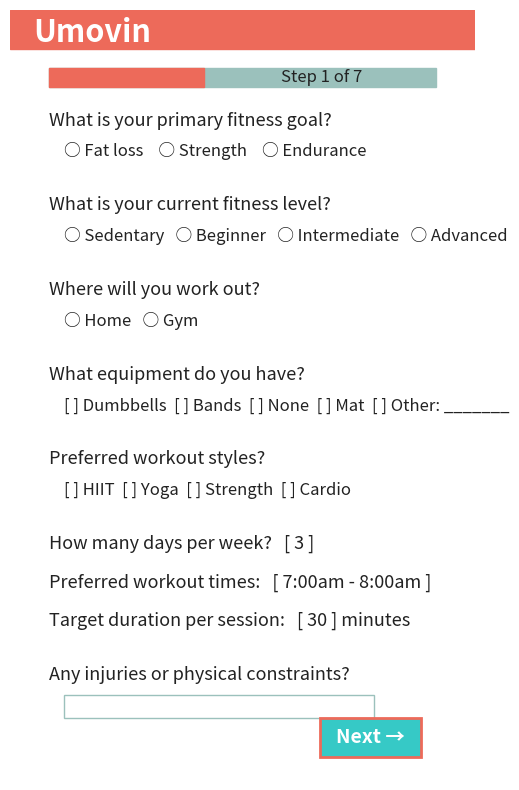
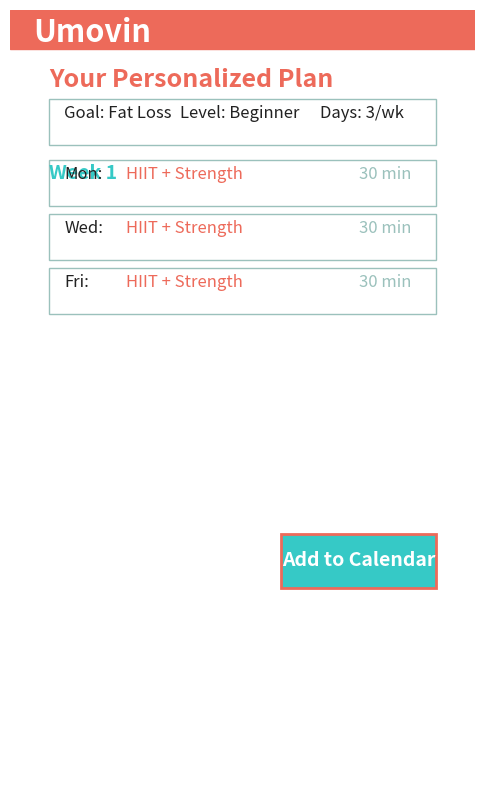
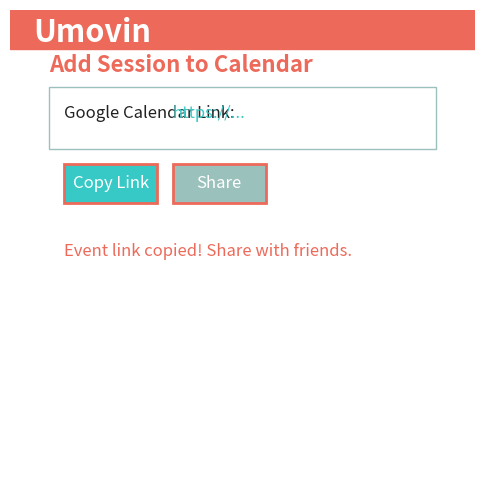

Reproduce these figures in Python, in order.
import matplotlib.pyplot as plt
from matplotlib.patches import Rectangle
import matplotlib.patheffects as PathEffects

# Color palette
PRIMARY = '#ED6A5A'
SECONDARY = '#9BC1BC'
ACCENT = '#36C9C6'
BACKGROUND = '#FAF5E6'
TEXT = '#222222'


def draw_intake_survey():
    fig, ax = plt.subplots(figsize=(6, 10))
    ax.set_facecolor(BACKGROUND)
    plt.axis('off')

    # Header
    ax.add_patch(Rectangle((0, 9.5), 6, 0.5, color=PRIMARY, zorder=1))
    ax.text(0.3, 9.7, 'Umovin', fontsize=22, fontweight='bold', color='white', va='center', zorder=2)

    # Progress bar
    ax.add_patch(Rectangle((0.5, 9), 5, 0.25, color=SECONDARY, zorder=1))
    ax.add_patch(Rectangle((0.5, 9), 2, 0.25, color=PRIMARY, zorder=2))
    ax.text(3.5, 9.12, 'Step 1 of 7', fontsize=12, color=TEXT, va='center')

    # Survey questions
    y = 8.5
    ax.text(0.5, y, 'What is your primary fitness goal?', fontsize=13, color=TEXT)
    y -= 0.4
    ax.text(0.7, y, '\u25CB Fat loss    \u25CB Strength    \u25CB Endurance', fontsize=12, color=TEXT)
    y -= 0.7
    ax.text(0.5, y, 'What is your current fitness level?', fontsize=13, color=TEXT)
    y -= 0.4
    ax.text(0.7, y, '\u25CB Sedentary   \u25CB Beginner   \u25CB Intermediate   \u25CB Advanced', fontsize=12, color=TEXT)
    y -= 0.7
    ax.text(0.5, y, 'Where will you work out?', fontsize=13, color=TEXT)
    y -= 0.4
    ax.text(0.7, y, '\u25CB Home   \u25CB Gym', fontsize=12, color=TEXT)
    y -= 0.7
    ax.text(0.5, y, 'What equipment do you have?', fontsize=13, color=TEXT)
    y -= 0.4
    ax.text(0.7, y, '[ ] Dumbbells  [ ] Bands  [ ] None  [ ] Mat  [ ] Other: _______', fontsize=12, color=TEXT)
    y -= 0.7
    ax.text(0.5, y, 'Preferred workout styles?', fontsize=13, color=TEXT)
    y -= 0.4
    ax.text(0.7, y, '[ ] HIIT  [ ] Yoga  [ ] Strength  [ ] Cardio', fontsize=12, color=TEXT)
    y -= 0.7
    ax.text(0.5, y, 'How many days per week?   [ 3 ]', fontsize=13, color=TEXT)
    y -= 0.5
    ax.text(0.5, y, 'Preferred workout times:   [ 7:00am - 8:00am ]', fontsize=13, color=TEXT)
    y -= 0.5
    ax.text(0.5, y, 'Target duration per session:   [ 30 ] minutes', fontsize=13, color=TEXT)
    y -= 0.7
    ax.text(0.5, y, 'Any injuries or physical constraints?', fontsize=13, color=TEXT)
    y -= 0.4
    ax.add_patch(Rectangle((0.7, y-0.1), 4, 0.3, color='white', ec=SECONDARY, lw=1, zorder=2))
    y -= 0.6
    # Next button
    ax.add_patch(Rectangle((4, y), 1.3, 0.5, color=ACCENT, zorder=2, ec=PRIMARY, lw=2))
    ax.text(4.65, y+0.25, 'Next →', fontsize=14, color='white', fontweight='bold', va='center', ha='center', zorder=3)

    plt.xlim(0, 6)
    plt.ylim(0, 10)
    plt.savefig('intake-survey.png', bbox_inches='tight', dpi=160)
    plt.close()

def draw_workout_plan_viewer():
    fig, ax = plt.subplots(figsize=(6, 10))
    ax.set_facecolor(BACKGROUND)
    plt.axis('off')
    # Header
    ax.add_patch(Rectangle((0, 9.5), 6, 0.5, color=PRIMARY, zorder=1))
    ax.text(0.3, 9.7, 'Umovin', fontsize=22, fontweight='bold', color='white', va='center', zorder=2)
    # Title
    ax.text(0.5, 9, 'Your Personalized Plan', fontsize=18, color=PRIMARY, fontweight='bold')
    # Plan summary
    y = 8.4
    ax.add_patch(Rectangle((0.5, y-0.15), 5, 0.6, color='white', ec=SECONDARY, lw=1))
    ax.text(0.7, y+0.2, 'Goal: Fat Loss', fontsize=12, color=TEXT)
    ax.text(2.2, y+0.2, 'Level: Beginner', fontsize=12, color=TEXT)
    ax.text(4.0, y+0.2, 'Days: 3/wk', fontsize=12, color=TEXT)
    # Weekly plan table
    y -= 0.6
    ax.text(0.5, y, 'Week 1', fontsize=14, color=ACCENT, fontweight='bold')
    y -= 0.2
    for i, day in enumerate(['Mon', 'Wed', 'Fri']):
        ax.add_patch(Rectangle((0.5, y-0.15-i*0.7), 5, 0.6, color='#fff', ec=SECONDARY, lw=1))
        ax.text(0.7, y+0.2-i*0.7, f'{day}:', fontsize=12, color=TEXT)
        ax.text(1.5, y+0.2-i*0.7, 'HIIT + Strength', fontsize=12, color=PRIMARY)
        ax.text(4.5, y+0.2-i*0.7, '30 min', fontsize=12, color=SECONDARY)
    # Download/Calendar button
    ax.add_patch(Rectangle((3.5, 2.5), 2, 0.7, color=ACCENT, zorder=2, ec=PRIMARY, lw=2))
    ax.text(4.5, 2.85, 'Add to Calendar', fontsize=14, color='white', fontweight='bold', va='center', ha='center', zorder=3)
    plt.xlim(0, 6)
    plt.ylim(0, 10)
    plt.savefig('workout-plan-viewer.png', bbox_inches='tight', dpi=160)
    plt.close()

def draw_calendar_link_interface():
    fig, ax = plt.subplots(figsize=(6, 6))
    ax.set_facecolor(BACKGROUND)
    plt.axis('off')
    # Header
    ax.add_patch(Rectangle((0, 5.5), 6, 0.5, color=PRIMARY, zorder=1))
    ax.text(0.3, 5.7, 'Umovin', fontsize=22, fontweight='bold', color='white', va='center', zorder=2)
    # Title
    ax.text(0.5, 5.2, 'Add Session to Calendar', fontsize=16, color=PRIMARY, fontweight='bold')
    # Calendar link box
    ax.add_patch(Rectangle((0.5, 4.2), 5, 0.8, color='white', ec=SECONDARY, lw=1))
    ax.text(0.7, 4.6, 'Google Calendar Link:', fontsize=12, color=TEXT)
    ax.text(2.1, 4.6, 'https://...', fontsize=12, color=ACCENT)
    # Copy/share buttons
    ax.add_patch(Rectangle((0.7, 3.5), 1.2, 0.5, color=ACCENT, ec=PRIMARY, lw=2))
    ax.text(1.3, 3.75, 'Copy Link', fontsize=12, color='white', va='center', ha='center')
    ax.add_patch(Rectangle((2.1, 3.5), 1.2, 0.5, color=SECONDARY, ec=PRIMARY, lw=2))
    ax.text(2.7, 3.75, 'Share', fontsize=12, color='white', va='center', ha='center')
    # Success message
    ax.text(0.7, 2.8, 'Event link copied! Share with friends.', fontsize=12, color=PRIMARY)
    plt.xlim(0, 6)
    plt.ylim(0, 6)
    plt.savefig('calendar-link-interface.png', bbox_inches='tight', dpi=160)
    plt.close()

if __name__ == '__main__':
    draw_intake_survey()
    draw_workout_plan_viewer()
    draw_calendar_link_interface()
